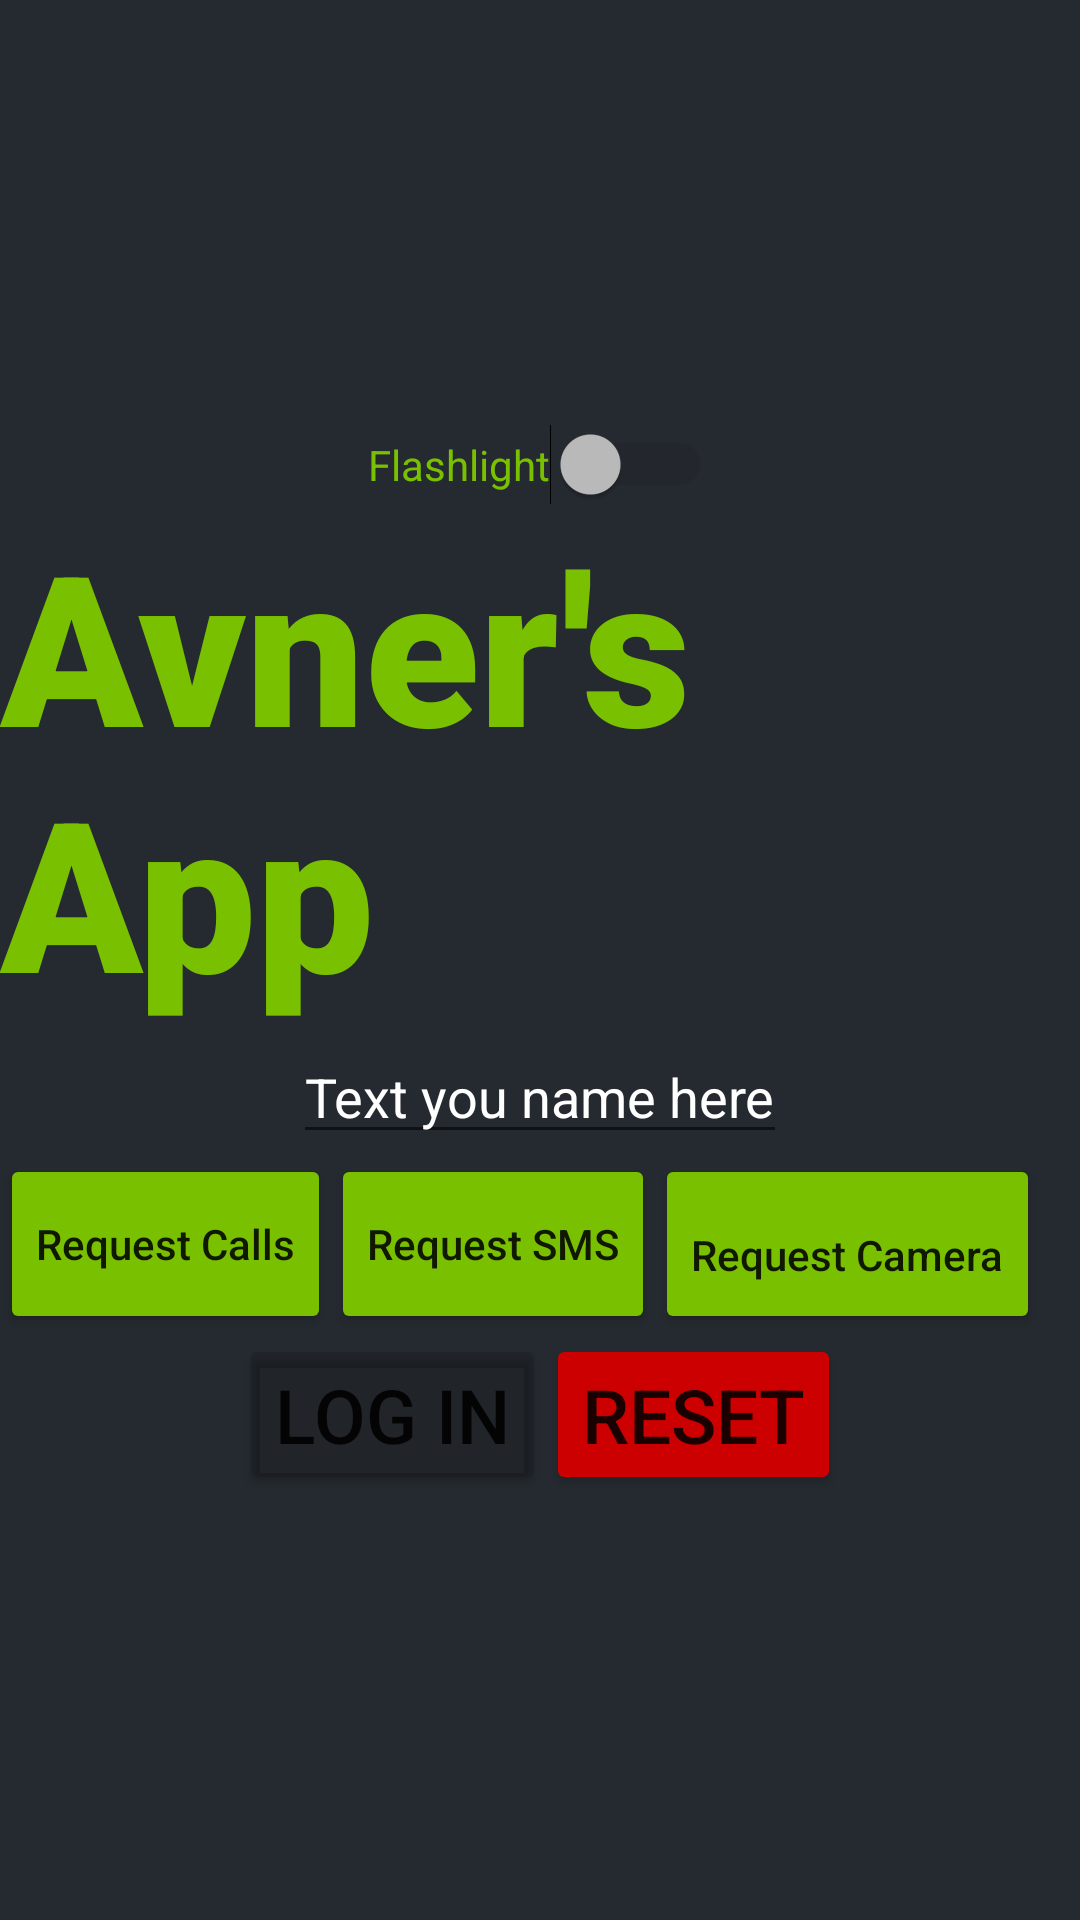

Android layout source for this screen:
<!-- AndroidManifest.xml: application theme Theme.AvnerLevyPermission1 -->
<!-- res/layout/activity_main.xml -->
<?xml version="1.0" encoding="utf-8"?>
<LinearLayout xmlns:android="http://schemas.android.com/apk/res/android"
    xmlns:app="http://schemas.android.com/apk/res-auto"
    xmlns:tools="http://schemas.android.com/tools"
    android:layout_width="match_parent"
    android:layout_height="match_parent"
    android:gravity="center"
    android:orientation="vertical"
    android:background="@color/codereBackground"
    tools:context=".MainActivity">


        <Switch
        android:id="@+id/switch_flash_main"
        android:layout_width="wrap_content"
        android:layout_height="wrap_content"
            android:text="Flashlight"
            android:enabled="false"
            android:textColor="@color/codereGreen"
            android:backgroundTint="@color/codereGreen"

        />
    <TextView
        android:layout_width="wrap_content"
        android:layout_height="wrap_content"
        android:textColor="@color/codereGreen"
        android:fontFamily="sans-serif-black"
        android:textSize="70dp"
        android:text="Avner's App"
        />
    <com.google.android.material.textfield.TextInputEditText
        android:id="@+id/log_txt"
        android:layout_width="wrap_content"
        android:layout_height="wrap_content"
        android:textColor="@color/white"
        android:text="Text you name here" />

    <LinearLayout
        android:layout_width="match_parent"
        android:layout_height="60dp"
        android:baselineAligned="false"
        >


        <Button
            android:id="@+id/call_btn"
            android:layout_width="wrap_content"
            android:layout_height="60dp"
            android:backgroundTint="@color/codereGreen"
            android:text="Request Calls"
            android:textAllCaps="false" />

        <Button
            android:id="@+id/sms_btn"
            android:layout_width="wrap_content"
            android:layout_height="60dp"
            android:backgroundTint="@color/codereGreen"
            android:text="Request SMS"
            android:textAllCaps="false" />

        <Button
            android:id="@+id/camera_btn"
            android:layout_width="wrap_content"
            android:layout_height="60dp"
            android:backgroundTint="@color/codereGreen"
            android:text="Request Camera"
            android:paddingBottom="3dp"
            android:textAllCaps="false" />

    </LinearLayout>

    <LinearLayout
        android:layout_width="wrap_content"
        android:layout_height="wrap_content"
        android:orientation="horizontal">
    <Button
        android:id="@+id/logIn_btn"
        android:layout_width="match_parent"
        android:layout_height="wrap_content"
        android:backgroundTint="@color/material_on_surface_stroke"
        android:text="Log In"
        android:textAllCaps="true"
        android:textSize="25dp" />
    <Button
        android:id="@+id/resetBtn"
        android:layout_width="wrap_content"
        android:layout_height="wrap_content"
        android:backgroundTint="@color/error"
        android:text="Reset"
        android:textAllCaps="true"
        android:textSize="25dp" />

    </LinearLayout>
</LinearLayout>
<!-- resources referenced by this layout -->
<resources>
  <color name="codereBackground">#252a30</color>
  <color name="codereGreen">#79c000</color>
  <color name="error">#cc0000</color>
  <color name="white">#FFFFFFFF</color>
  <style name="Theme.AvnerLevyPermission1" parent="Theme.MaterialComponents.DayNight.DarkActionBar">
          
          <item name="colorPrimary">@color/codereGreen</item>
          <item name="colorPrimaryVariant">@color/purple_700</item>
          <item name="colorOnPrimary">@color/white</item>
          
          <item name="colorSecondary">@color/codereGreen</item>
          <item name="colorSecondaryVariant">@color/codereGreen</item>
          <item name="colorOnSecondary">@color/black</item>
          
          <item name="android:statusBarColor" tools:targetApi="l">?attr/colorPrimaryVariant</item>
          
      </style>
  <color name="purple_700">#FF3700B3</color>
  <color name="black">#FF000000</color>
</resources>
